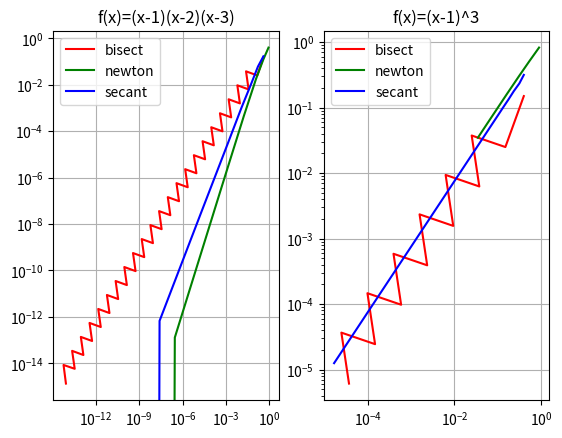

Reproduce this figure in Python. (Note: this script raises an exception after producing the figure.)
# Function definitions

def bisect(func, x0, x1, iternum=1000, tol=10**(-14)):
    lst = []
    fm = 1 # just so the while loop runs at least once

    while iternum > 0 and abs(fm)>tol:
        iternum -= 1
        # function evaluation
        f0 = func(x0)
        f1 = func(x1)

        # check for different signs
        if f0*f1 >= 0:
            print("Two points have the same sign.")
            return None

        # continue
        m = (x0 + x1)/2
        fm = func(m)
        # append new guess to the list
        lst.append(m)
    
        # recursive case
        if fm*f0 < 0:
            #return bisect(func, x0, m, iternum-1)
            x1 = m
        elif fm*f1 < 0:
            #return bisect(func, m, x1, iternum-1)
            x0 = m
        else:
            return lst

    return lst


def newton(func, dfunc, x, iternum = 1000, tol=10**(-14)):
    lst = [x]

    fx = func(x)

    while iternum > 0 and abs(fx)>tol:
        iternum -= 1

        # function evaluation
        fx = func(x)
        dfx = dfunc(x)

        # check denominator
        if dfx == 0:
            print("Division by zero")
            return None
    
        # calculate x1
        x1 = x - (fx/dfx)
        # append new guess to the list
        lst.append(x1)

        x = x1

    return lst


def secant(func, x0, x1, iternum=1000, tol=10**(-14)):
    lst = [x1]

    f0 = func(x0)
    f1 = func(x1)

    # if f0 or f1 is 0
    if f0==0:
        lst.append(x0)
        return lst
    if f1==0:
        lst.append(x1)
        return lst

    while iternum > 0 and abs(f1)>tol:
        iternum -= 1

        # function evaluation
        f0 = func(x0)
        f1 = func(x1)


        # check denominator
        diff = f1-f0
        if (diff)==0:
            if x0==x1: # for cases where x0 and x1 converge to the correct root
                lst.append(x0)
                return lst
            else: # for cases where x0 and x1 happen to have the same function value
                print("Division by zero")
                return None
        
        # calculate x2
        x2 = x1 - f1*(x1-x0)/(diff)
        lst.append(x2)

        # update the values
        x0 = x1
        x1 = x2

    return lst

"""
lst2err: takes in a list of values and compute the errors of the values with 1 (the solution we know for the two functions here)

lst: a list of values that converge to the solution

Returns a list of same size of errors
"""

def lst2err(lst):
    sol = 1
    return [abs(x - sol) for x in lst]

"""
Main
"""
if __name__ == "__main__":

    import math
    import matplotlib.pyplot as plt

    # 1
    def func1(x):
        return (x-1)*(x-2)*(x-3)

    def dfunc1(x):
        return 3*(x**2) - 12*x + 11

    # 2
    def func2(x):
        return (x-1)**3
    
    def dfunc2(x):
        return 3*((x-1)**2)

    # function 1

    # print("Bisection: \n", bisect(func1, 0.4, 1.9))
    # print("Newton: \n", newton(func1, dfunc1, 0.1))
    # print("Secant: \n", secant(func1, 0.4, 0.6))
    
    # calculate errors
    bisectionError = lst2err(bisect(func1, 0.9, 1.9))
    newtonError = lst2err(newton(func1, dfunc1, 0.1))
    secantError = lst2err(secant(func1, 0.4, 0.6))

    # print("Bisection: \n", bisectionError)
    # print("Newton: \n", newtonError)
    # print("Secant: \n", secantError)

    # plot errors
    plt.subplot(1, 2, 1)  # row 1, column 2, count 1
    plt.title('f(x)=(x-1)(x-2)(x-3)')
    plt.loglog(bisectionError[:-1], bisectionError[1:], 'r', label="bisect")
    plt.loglog(newtonError[:-1], newtonError[1:], 'g', label="newton")
    plt.loglog(secantError[:-1], secantError[1:], 'b', label="secant")
    plt.legend(loc="best")
    plt.grid()

    # function 2
    # calculate errors
    bisectionError2 = lst2err(bisect(func2, 0.9, 1.9))
    newtonError2 = lst2err(newton(func2, dfunc1, 0.1))
    secantError2 = lst2err(secant(func2, 0.4, 0.6))

    # print("Bisection: \n", bisectionError2)
    # print("Newton: \n", newtonError2)
    # print("Secant: \n", secantError2)

    # plot errors
    plt.subplot(1, 2, 2)
    plt.title('f(x)=(x-1)^3')
    plt.loglog(bisectionError2[:-1], bisectionError2[1:], 'r', label="bisect")
    plt.loglog(newtonError2[:-1], newtonError2[1:], 'g', label="newton")
    plt.loglog(secantError2[:-1], secantError2[1:], 'b', label="secant")

    plt.legend(loc="best")
    plt.grid()

    plt.tight_layout(4)
    plt.show()

"""
Observations:
With the first function (left subplot), all three methods are roughly a straighline with 
constant slope. With the second function (right subplot), however, newton's method is
having trouble converging efficiently.
"""